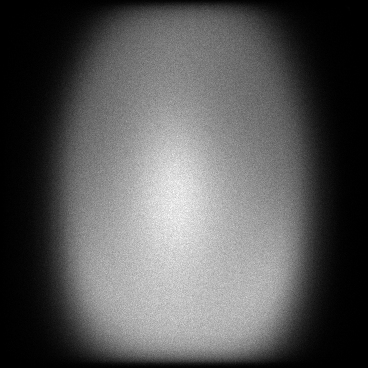

Values plotted in this chart, from the file beside it:
x, y, count
0, 63, 1
0, 77, 2
0, 130, 1
0, 140, 1
0, 152, 1
0, 164, 1
0, 174, 1
0, 175, 1
0, 221, 1
0, 249, 1
0, 274, 1
0, 275, 1
0, 276, 1
0, 288, 1
0, 291, 1
0, 308, 1
0, 314, 1
0, 315, 1
0, 324, 1
0, 326, 1
1, 46, 1
1, 106, 1
1, 118, 1
1, 128, 1
1, 144, 1
1, 151, 2
1, 165, 1
1, 226, 1
1, 251, 2
1, 258, 1
1, 267, 1
1, 272, 2
1, 275, 1
1, 279, 2
1, 289, 1
1, 303, 1
1, 305, 1
1, 307, 1
1, 313, 1
1, 320, 1
2, 68, 1
2, 88, 1
2, 111, 2
2, 112, 1
2, 114, 1
2, 117, 1
2, 119, 1
2, 123, 1
2, 126, 1
2, 133, 1
2, 150, 1
2, 159, 1
2, 171, 1
2, 177, 1
2, 183, 2
2, 193, 1
2, 199, 1
2, 203, 1
2, 206, 1
2, 217, 1
... 124,158 more rows
